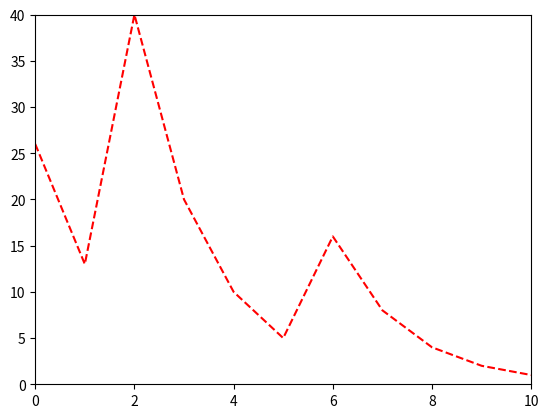

Source code (Python):
import matplotlib.pyplot as plt

### TODO: Answer question in the comments here
# The graph shown models the value of n with respect to the recursion depth i
# I am struggling to find patterns in differing values of n, except that odd values tend to give more peaks and valleys
#    also, each pair of outputs (starting at every other) is a number and its half
# Calling g(n,i) with different starting i values seems to have no effect on the graph

xlst, ylst = [],[]

def f(n):
    if not n % 2:
        return n // 2
    else:
        return (3*n) + 1

def g(n,i):
    xlst.append(i)
    ylst.append(n)

    print(str(n)+" ",end="")
    if n == 1:
        return 1
    else:
        return g(f(n), i+1)

if __name__ == "__main__":
    g(26,0)
    xmax = max(tuple(xlst))
    ymax = max(tuple(ylst))
    print("\nNumber of recursive calls: {0}\nMaximum number: {1}".format(xmax,ymax))
    plt.plot(xlst,ylst,'r--')
    plt.axis([0,xmax,0,ymax])
    plt.show()